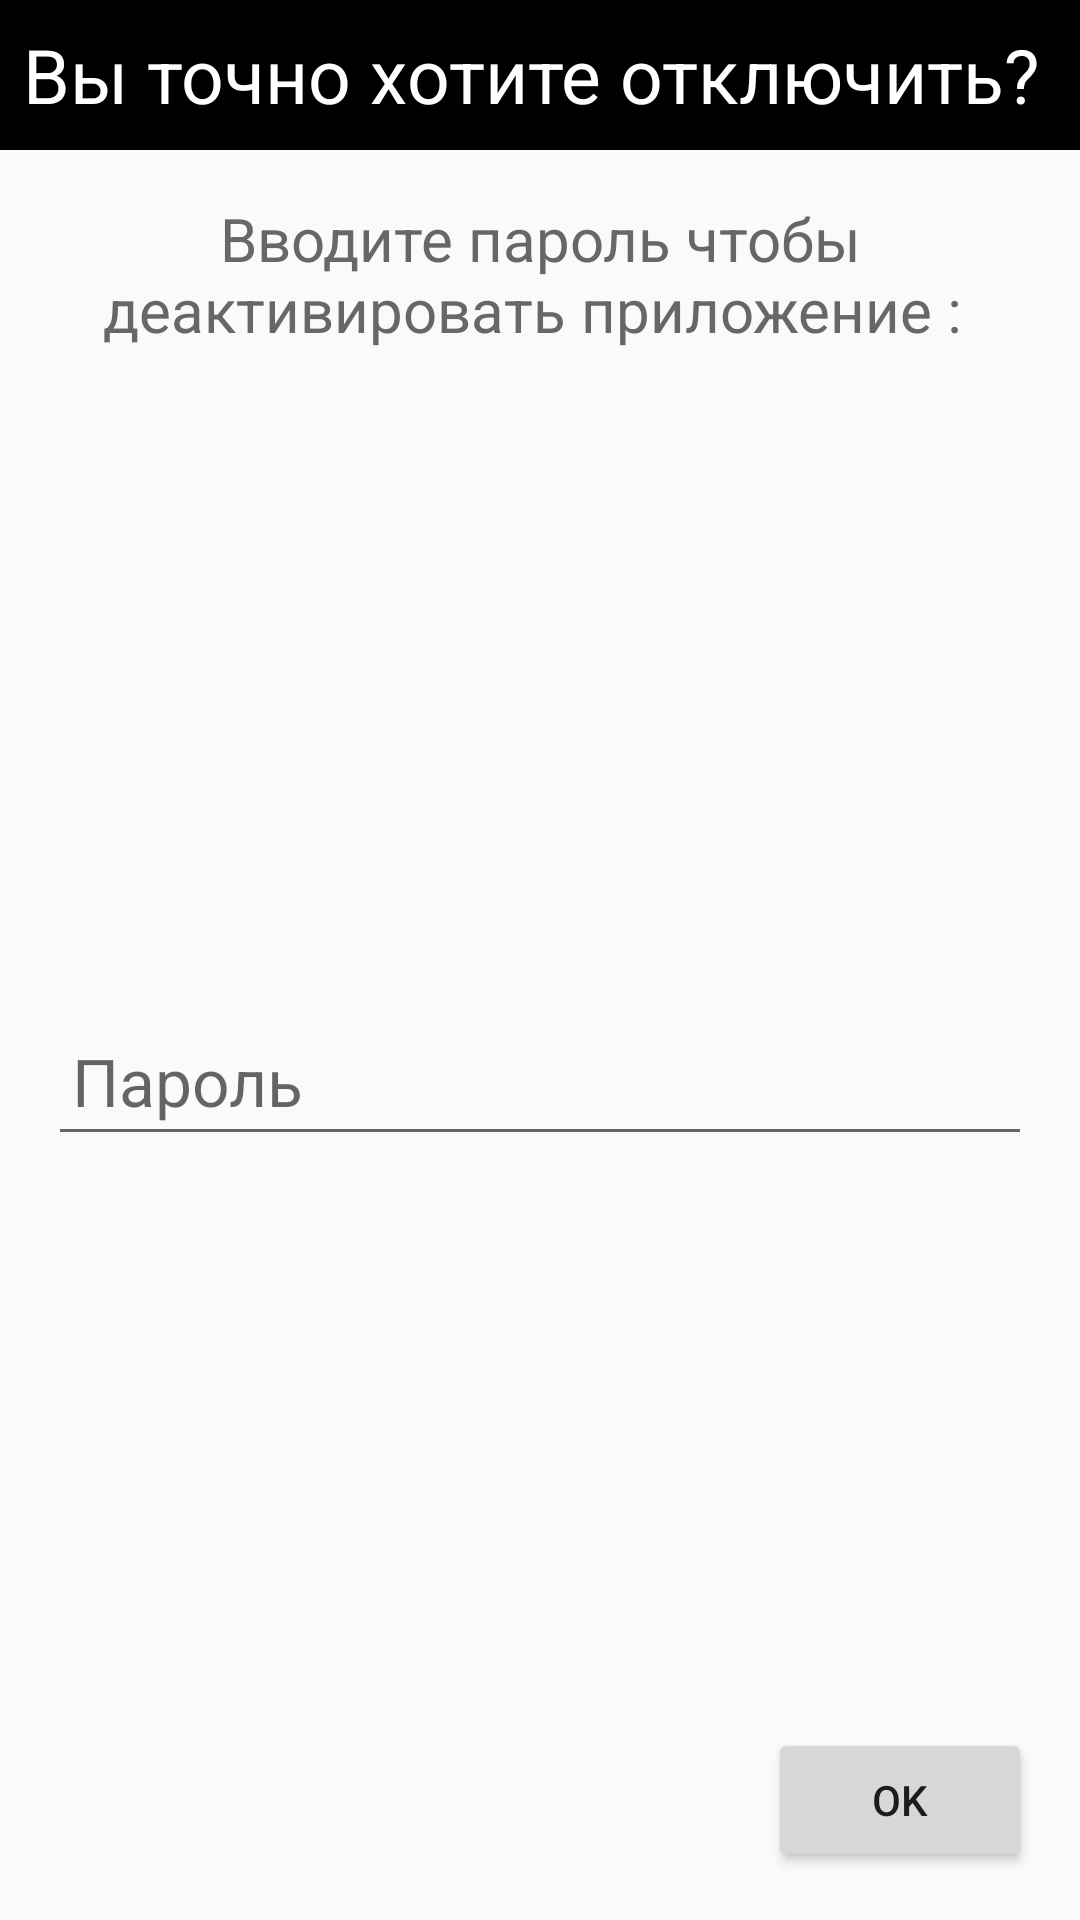

Android layout source for this screen:
<!-- AndroidManifest.xml: application theme AppTheme -->
<!-- res/layout/custom_dialog.xml -->
<?xml version="1.0" encoding="utf-8"?>
<androidx.constraintlayout.widget.ConstraintLayout xmlns:android="http://schemas.android.com/apk/res/android"
    android:layout_width="match_parent"
    android:layout_height="300dp"
    xmlns:app="http://schemas.android.com/apk/res-auto">

    <TextView
        android:id="@+id/title"
        android:layout_width="match_parent"
        android:layout_height="50dp"
        android:text="Вы точно хотите отключить? "
        android:textColor="@android:color/white"
        android:background="@android:color/black"
        android:gravity="center"
        android:textSize="25sp"
        app:layout_constraintStart_toStartOf="parent"
        app:layout_constraintEnd_toEndOf="parent"
        app:layout_constraintTop_toTopOf="parent"/>
    <TextView
        android:id="@+id/description"
        android:layout_width="wrap_content"
        android:layout_height="wrap_content"
        app:layout_constraintTop_toBottomOf="@id/title"
        android:text="Вводите пароль чтобы деактивировать приложение : "
        android:textSize="20sp"
        android:textColor="#646965"
        android:gravity="center"
        app:layout_constraintStart_toStartOf="parent"
        app:layout_constraintEnd_toEndOf="parent"
        android:layout_margin="16dp"/>
    <EditText
        android:id="@+id/etPasswordDeActivator"
        android:layout_width="match_parent"
        android:layout_height="50dp"
        android:layout_marginStart="16dp"
        android:layout_marginEnd="16dp"
        android:layout_marginBottom="36dp"
        android:padding="8dp"
        app:layout_constraintStart_toStartOf="parent"
        app:layout_constraintTop_toBottomOf="@id/description"
        app:layout_constraintEnd_toEndOf="parent"
        android:hint="Пароль"
        android:textSize="22sp"
        app:layout_constraintBottom_toBottomOf="parent"/>
    <Button
        android:id="@+id/btnPositive"
        android:layout_width="wrap_content"
        android:layout_height="wrap_content"
        android:text="OK"
        app:layout_constraintEnd_toEndOf="parent"
        app:layout_constraintBottom_toBottomOf="parent"
        android:layout_margin="16dp"/>

</androidx.constraintlayout.widget.ConstraintLayout>
<!-- resources referenced by this layout -->
<resources>
  <style name="AppTheme" parent="Theme.AppCompat.Light.NoActionBar">
          
          <item name="colorPrimary">@color/colorPrimaryDark</item>
          <item name="colorPrimaryDark">@color/colorPrimary</item>
          <item name="colorAccent">@color/colorAccent</item>
      </style>
  <color name="colorPrimaryDark">#8bc34a</color>
  <color name="colorPrimary">#5a9216</color>
  <color name="colorAccent">#bef67a</color>
</resources>
